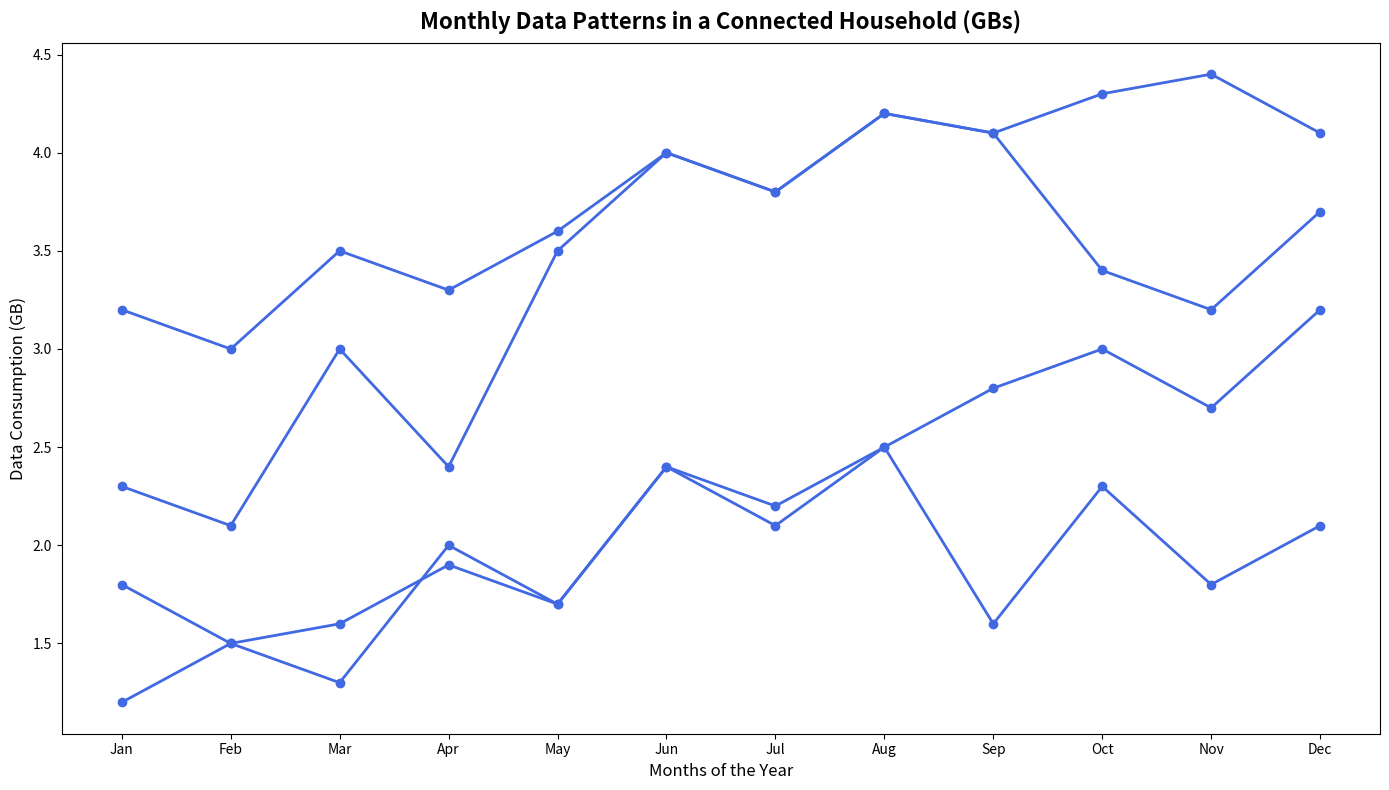

Recreate this plot in Python.
import numpy as np
import matplotlib.pyplot as plt

months = ['Jan', 'Feb', 'Mar', 'Apr', 'May', 'Jun', 'Jul', 'Aug', 'Sep', 'Oct', 'Nov', 'Dec']

smart_thermostat = [2.3, 2.1, 3.0, 2.4, 3.5, 4.0, 3.8, 4.2, 4.1, 3.4, 3.2, 3.7]
smart_lighting = [1.2, 1.5, 1.3, 2.0, 1.7, 2.4, 2.2, 2.5, 1.6, 2.3, 1.8, 2.1]
smart_refrigerator = [1.8, 1.5, 1.6, 1.9, 1.7, 2.4, 2.1, 2.5, 2.8, 3.0, 2.7, 3.2]
smart_security = [3.2, 3.0, 3.5, 3.3, 3.6, 4.0, 3.8, 4.2, 4.1, 4.3, 4.4, 4.1]

data_usage = np.array([
    smart_thermostat,
    smart_lighting,
    smart_refrigerator,
    smart_security
])

fig, ax = plt.subplots(figsize=(14, 8))

for idx in range(data_usage.shape[0]):
    ax.plot(months, data_usage[idx], marker='o', linestyle='-', linewidth=2, color='royalblue')

# Changing the title, x-label, and y-label
ax.set_title('Monthly Data Patterns in a Connected Household (GBs)', fontsize=16, fontweight='bold', pad=10)
ax.set_xlabel('Months of the Year', fontsize=12)
ax.set_ylabel('Data Consumption (GB)', fontsize=12)

plt.tight_layout()
plt.show()
